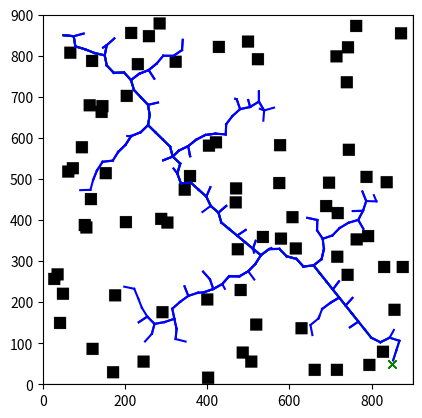

Source code (Python):
import numpy as np
import matplotlib.pyplot as plt
import time

class Node:
    def __init__(self, point, parent=None):
        self.point = np.array(point)
        self.parent = parent
        self.cost = 0 if parent is None else parent.cost + np.linalg.norm(self.point - parent.point)

def plot_map(width, height, num_squares, square_size):
    np.random.seed(42)  # Fix the random seed for reproducibility
    narrow_map = np.full((height, width), 0)  # Initialize the map grid with zeros
    squares = []
    for _ in range(num_squares):
        # Generate a fixed random position for each square
        x = np.random.randint(0, width - square_size + 1)
        y = np.random.randint(0, height - square_size + 1)
        squares.append((x, y))
    
    for y in range(height):
        for x in range(width):
            obstacle = False
            for (sx, sy) in squares:
                # Define half-plane equations for the square
                in_square = (sx <= x < sx + square_size) and (sy <= y < sy + square_size)
                if in_square:
                    obstacle = True
                    break
            
            if obstacle:
                narrow_map[y, x] = 2  # Mark square interiors as obstacle
            
            # Setting up the walls
            if y == 0 or y == height - 1 or x == 0 or x == width - 1:
                narrow_map[y, x] = 1  # Mark the edges as walls

    return narrow_map

def check_collision(line_seg, obstacle_space):
    x0, y0 = map(int, line_seg[0])
    x1, y1 = map(int, line_seg[1])
    dx, dy = abs(x1 - x0), abs(y1 - y0)
    sx, sy = np.sign(x1 - x0), np.sign(y1 - y0)
    err = dx - dy
    while True:
        if obstacle_space[y0, x0] == 2 or obstacle_space[y0, x0] == 1:
            return True
        if (x0 == x1) and (y0 == y1):
            break
        e2 = 2 * err
        if e2 > -dy:
            err -= dy
            x0 += sx
        if e2 < dx:
            err += dx
            y0 += sy
    return False

def nearest(nodes, point):
    return min(nodes, key=lambda node: np.linalg.norm(node.point - point))

def steer(from_node, to_point, step_size):
    direction = np.array(to_point) - from_node.point
    norm = np.linalg.norm(direction)
    direction = (direction / norm) * min(step_size, norm)
    new_point = from_node.point + direction
    return Node(new_point, from_node)

def plot_tree(nodes, ax, goal, obstacle_space):
    ax.imshow(obstacle_space, cmap='Greys', origin='lower')
    for node in nodes:
        if node.parent:
            ax.plot([node.point[0], node.parent.point[0]], [node.point[1], node.parent.point[1]], 'b-')
    ax.plot(goal[0], goal[1], 'gx')
    plt.pause(0.01)

def backtrack_path(goal_node):
    path = []
    current_node = goal_node
    while current_node is not None:
        path.append(current_node.point)
        current_node = current_node.parent
    path.reverse()
    return path

def rrt_star(start, goal, obstacle_space, num_iterations=10000, step_size=25, threshold=20, goal_bias=0.4):
    if obstacle_space[int(start[1]), int(start[0])] == 1 or obstacle_space[int(goal[1]), int(goal[0])] == 1:
        raise ValueError("Start or goal is inside an obstacle.")
    print("Start and goal are clear of obstacles.")
    nodes = [Node(start)]
    fig, ax = plt.subplots()
    ax.set_xlim(0, obstacle_space.shape[1])
    ax.set_ylim(0, obstacle_space.shape[0])
    ax.imshow(obstacle_space, cmap='Greys', origin='lower')

    for i in range(num_iterations):
        if np.random.rand() < goal_bias:
            random_point = goal
        else:
            random_point = np.random.rand(2) * obstacle_space.shape[::-1]
        
        if obstacle_space[int(random_point[1]), int(random_point[0])] == 1:
            continue
        
        nearest_node = nearest(nodes, random_point)
        new_node = steer(nearest_node, random_point, step_size)
        if not check_collision((nearest_node.point, new_node.point), obstacle_space):
            nodes.append(new_node)
            if i % 100 == 0:
                plot_tree(nodes, ax, goal, obstacle_space)
            if np.linalg.norm(new_node.point - goal) <= threshold:
                print("Goal Reached")
                final_path = backtrack_path(new_node)
                for idx in range(len(final_path) - 1):
                    ax.plot([final_path[idx][0], final_path[idx+1][0]], [final_path[idx][1], final_path[idx+1][1]], 'g-')
                plot_tree(nodes, ax, goal, obstacle_space)
                return nodes, final_path
    print("No path found after completion of iterations.")
    return nodes, None

if __name__ == '__main__':
    width, height, num_squares, square_size = 900, 900, 75, 30
    obstacle_space = plot_map(width, height, num_squares, square_size)
    start = (50, 850)
    goal = (850, 50)
    start_time = time.time()
    nodes, path = rrt_star(start, goal, obstacle_space)
    end_time = time.time()
    plt.show()
    print(f"Time Taken: {end_time - start_time} seconds")
    if path:
        print("Path length:", len(path))
